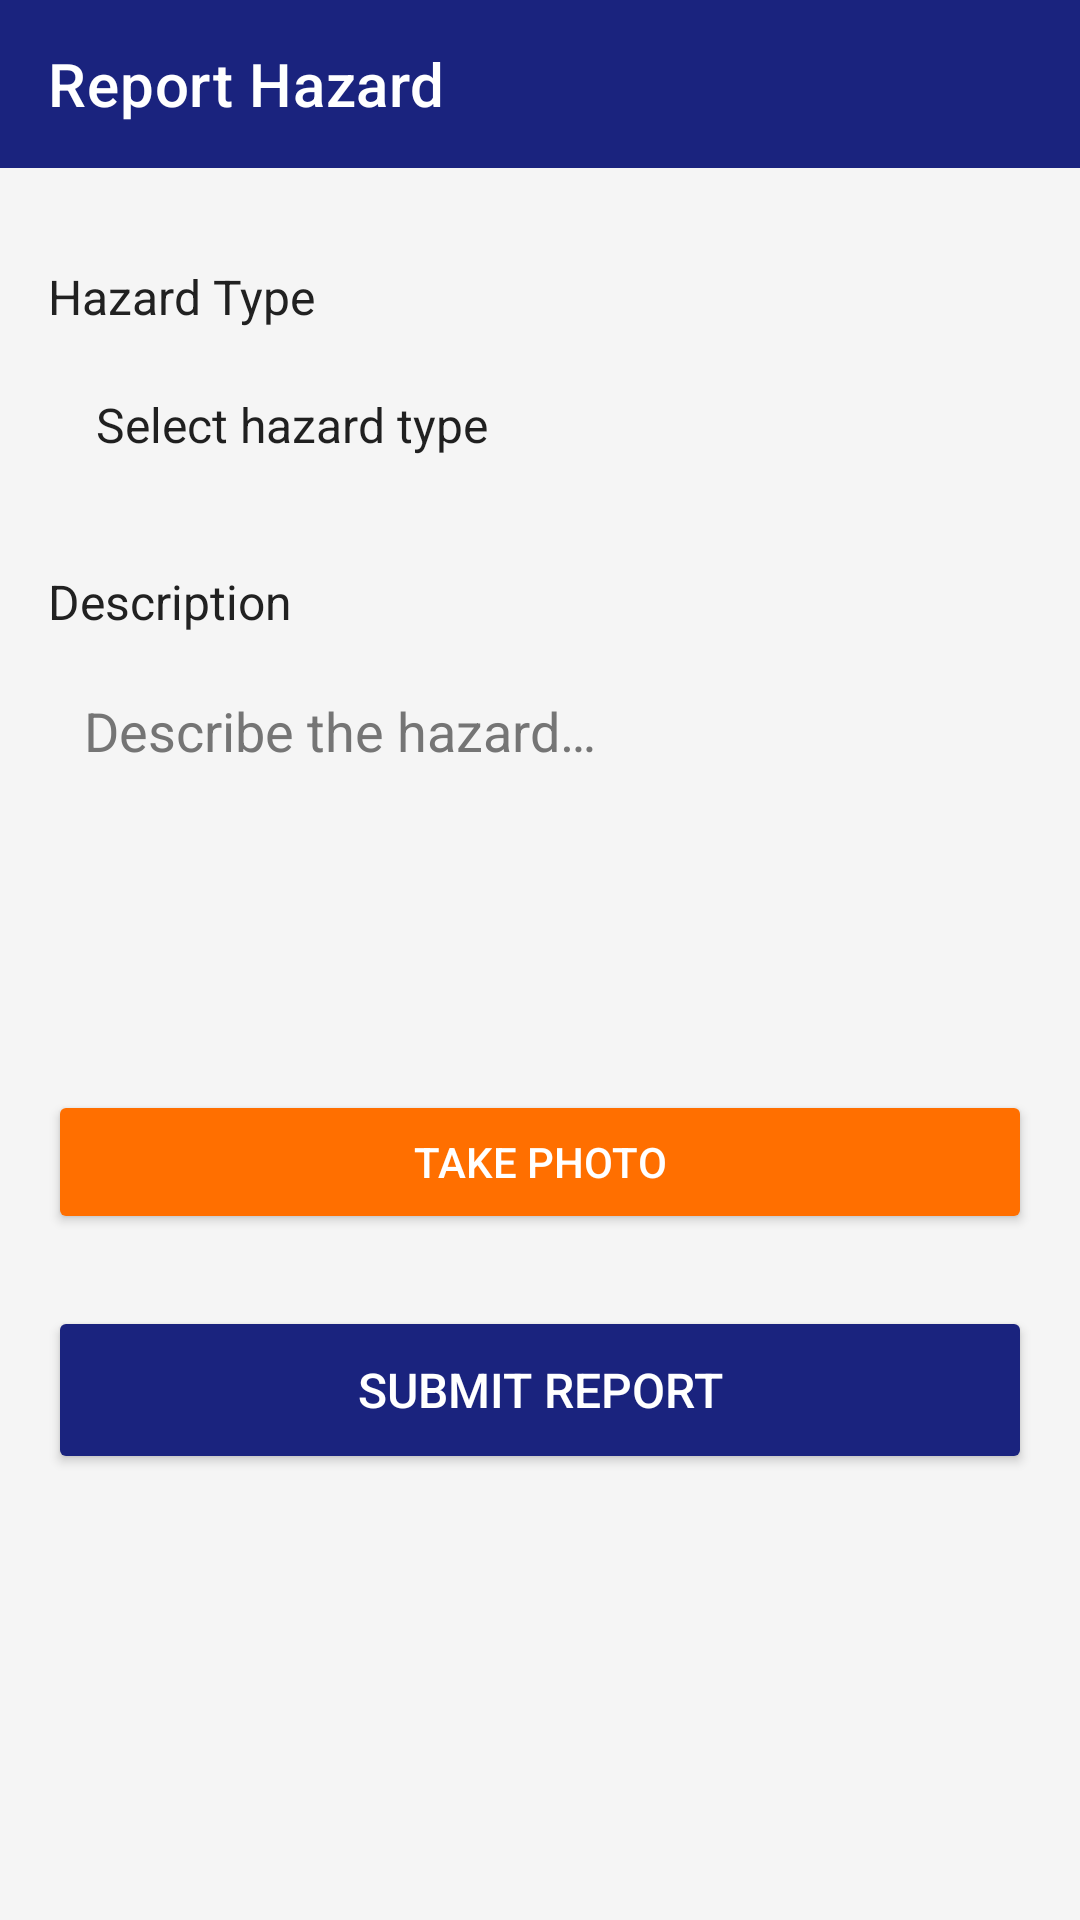

Android layout source for this screen:
<!-- AndroidManifest.xml: application theme Theme.SmartRoad -->
<!-- res/layout/activity_report_hazard.xml -->
<?xml version="1.0" encoding="utf-8"?>
<androidx.constraintlayout.widget.ConstraintLayout xmlns:android="http://schemas.android.com/apk/res/android"
    xmlns:app="http://schemas.android.com/apk/res-auto"
    android:layout_width="match_parent"
    android:layout_height="match_parent"
    android:background="@color/background">

    <androidx.appcompat.widget.Toolbar
        android:id="@+id/toolbar"
        android:layout_width="0dp"
        android:layout_height="?attr/actionBarSize"
        android:background="@color/primary"
        android:theme="@style/ThemeOverlay.AppCompat.Dark.ActionBar"
        app:layout_constraintEnd_toEndOf="parent"
        app:layout_constraintStart_toStartOf="parent"
        app:layout_constraintTop_toTopOf="parent"
        app:title="@string/btn_report_hazard"
        app:titleTextColor="@color/white"
        app:navigationIcon="@drawable/ic_back" />

    <ScrollView
        android:layout_width="0dp"
        android:layout_height="0dp"
        android:padding="16dp"
        app:layout_constraintBottom_toBottomOf="parent"
        app:layout_constraintEnd_toEndOf="parent"
        app:layout_constraintStart_toStartOf="parent"
        app:layout_constraintTop_toBottomOf="@id/toolbar">

        <androidx.constraintlayout.widget.ConstraintLayout
            android:layout_width="match_parent"
            android:layout_height="wrap_content">

            <TextView
                android:id="@+id/tv_hazard_type_label"
                android:layout_width="wrap_content"
                android:layout_height="wrap_content"
                android:layout_marginTop="16dp"
                android:text="@string/hazard_type_label"
                android:textColor="@color/on_surface"
                android:textSize="16sp"
                app:layout_constraintStart_toStartOf="parent"
                app:layout_constraintTop_toTopOf="parent" />

            <Spinner
                android:id="@+id/spinner_hazard_type"
                android:layout_width="0dp"
                android:layout_height="48dp"
                android:layout_marginTop="8dp"
                android:background="@drawable/bg_spinner"
                android:padding="8dp"
                android:entries="@array/hazard_types"
                app:layout_constraintEnd_toEndOf="parent"
                app:layout_constraintStart_toStartOf="parent"
                app:layout_constraintTop_toBottomOf="@id/tv_hazard_type_label" />

            <TextView
                android:id="@+id/tv_description_label"
                android:layout_width="wrap_content"
                android:layout_height="wrap_content"
                android:layout_marginTop="24dp"
                android:text="Description"
                android:textColor="@color/on_surface"
                android:textSize="16sp"
                app:layout_constraintStart_toStartOf="parent"
                app:layout_constraintTop_toBottomOf="@id/spinner_hazard_type" />

            <EditText
                android:id="@+id/et_description"
                android:layout_width="0dp"
                android:layout_height="120dp"
                android:layout_marginTop="8dp"
                android:background="@drawable/bg_edit_text"
                android:gravity="top"
                android:hint="@string/description_hint"
                android:padding="12dp"
                android:textColorHint="@color/text_secondary"
                app:layout_constraintEnd_toEndOf="parent"
                app:layout_constraintStart_toStartOf="parent"
                app:layout_constraintTop_toBottomOf="@id/tv_description_label" />

            <Button
                android:id="@+id/btn_take_photo"
                android:layout_width="0dp"
                android:layout_height="48dp"
                android:layout_marginTop="24dp"
                android:backgroundTint="@color/accent"
                android:text="@string/btn_take_photo"
                android:textColor="@color/white"
                app:layout_constraintEnd_toEndOf="parent"
                app:layout_constraintStart_toStartOf="parent"
                app:layout_constraintTop_toBottomOf="@id/et_description" />

            <ImageView
                android:id="@+id/iv_photo"
                android:layout_width="200dp"
                android:layout_height="200dp"
                android:layout_marginTop="16dp"
                android:scaleType="centerCrop"
                android:visibility="gone"
                app:layout_constraintEnd_toEndOf="parent"
                app:layout_constraintStart_toStartOf="parent"
                app:layout_constraintTop_toBottomOf="@id/btn_take_photo" />

            <ProgressBar
                android:id="@+id/progress_bar"
                android:layout_width="48dp"
                android:layout_height="48dp"
                android:layout_marginTop="16dp"
                android:visibility="gone"
                app:layout_constraintEnd_toEndOf="parent"
                app:layout_constraintStart_toStartOf="parent"
                app:layout_constraintTop_toBottomOf="@id/iv_photo" />

            <Button
                android:id="@+id/btn_submit"
                android:layout_width="0dp"
                android:layout_height="56dp"
                android:layout_marginTop="24dp"
                android:layout_marginBottom="32dp"
                android:backgroundTint="@color/primary"
                android:text="@string/btn_submit_report"
                android:textColor="@color/white"
                android:textSize="16sp"
                app:layout_constraintBottom_toBottomOf="parent"
                app:layout_constraintEnd_toEndOf="parent"
                app:layout_constraintStart_toStartOf="parent"
                app:layout_constraintTop_toBottomOf="@id/progress_bar" />

        </androidx.constraintlayout.widget.ConstraintLayout>
    </ScrollView>

</androidx.constraintlayout.widget.ConstraintLayout>
<!-- resources referenced by this layout -->
<resources>
  <string-array name="hazard_types">
          <item>Select hazard type</item>
          <item>Pothole</item>
          <item>Flooding</item>
          <item>Fallen Tree</item>
          <item>Traffic Accident</item>
          <item>Damaged Road Sign</item>
          <item>Broken Traffic Light</item>
      </string-array>
  <color name="accent">#FFFF6F00</color>
  <color name="background">#FFF5F5F5</color>
  <color name="on_surface">#FF212121</color>
  <color name="primary">#FF1A237E</color>
  <color name="text_secondary">#FF757575</color>
  <color name="white">#FFFFFFFF</color>
  <string name="btn_report_hazard">Report Hazard</string>
  <string name="btn_submit_report">Submit Report</string>
  <string name="btn_take_photo">Take Photo</string>
  <string name="description_hint">Describe the hazard…</string>
  <string name="hazard_type_label">Hazard Type</string>
  <style name="Theme.SmartRoad" parent="Theme.MaterialComponents.Light.NoActionBar">
          <item name="colorPrimary">@color/primary</item>
          <item name="colorPrimaryDark">@color/primary_dark</item>
          <item name="colorAccent">@color/accent</item>
          <item name="colorOnPrimary">@color/on_primary</item>
          <item name="colorSurface">@color/surface</item>
          <item name="colorOnSurface">@color/on_surface</item>
          <item name="android:statusBarColor">@color/primary_dark</item>
      </style>
  <color name="primary_dark">#FF0D1453</color>
  <color name="on_primary">#FFFFFFFF</color>
  <color name="surface">#FFFFFFFF</color>
</resources>
